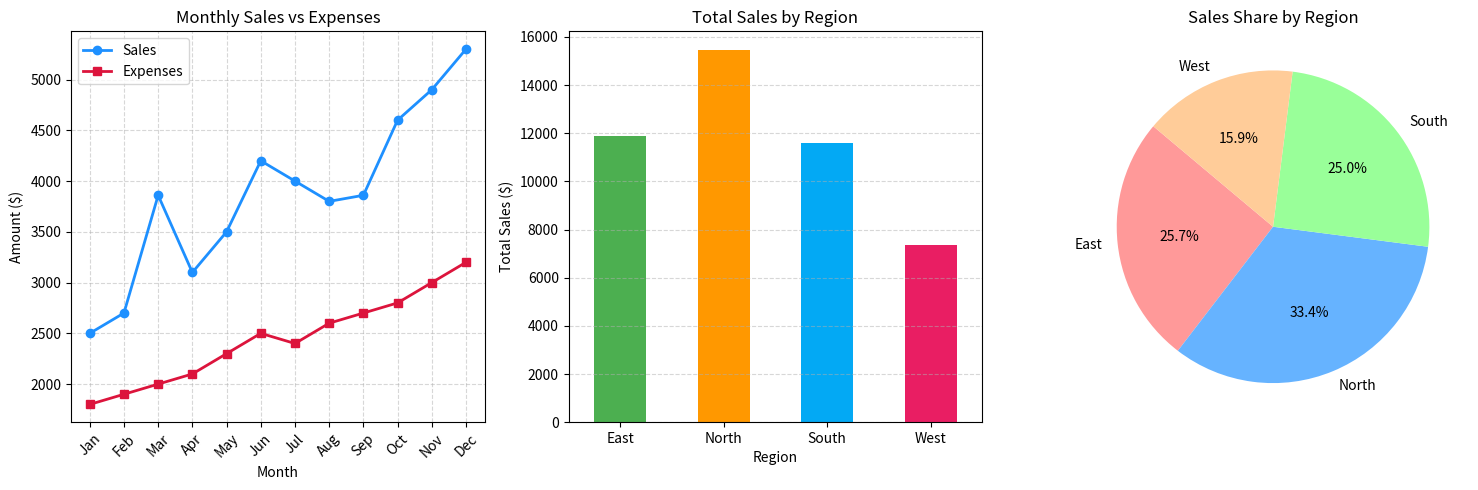

Write the Python code that produced this figure.
import matplotlib.pyplot as plt
import numpy as np
import pandas as pd

# --- OBJECTIVE 1 & 2: Load and Explore Dataset ---
# Creating a sample monthly sales dataset with some missing (NaN) values
data = {
    "Month": [
        "Jan",
        "Feb",
        "Mar",
        "Apr",
        "May",
        "Jun",
        "Jul",
        "Aug",
        "Sep",
        "Oct",
        "Nov",
        "Dec",
    ],
    "Sales": [
        2500,
        2700,
        np.nan,
        3100,
        3500,
        4200,
        4000,
        3800,
        np.nan,
        4600,
        4900,
        5300,
    ],
    "Expenses": [
        1800,
        1900,
        2000,
        2100,
        2300,
        2500,
        2400,
        2600,
        2700,
        2800,
        3000,
        3200,
    ],
    "Region": [
        "North",
        "South",
        "North",
        "East",
        "West",
        "East",
        "South",
        "North",
        "West",
        "East",
        "South",
        "North",
    ],
}

df = pd.DataFrame(data)

print("--- 1. Initial Dataset Overview ---")
print(df.head(10))
print("\nDataset Information:")
print(df.info())


# --- OBJECTIVE 3: Data Cleaning & Analysis ---
# Fill missing Sales values with the average (mean) sales
mean_sales = df["Sales"].mean()
df["Sales"] = df["Sales"].fillna(mean_sales)
print(f"\n--- Cleaned Data (Missing Sales filled with {mean_sales:.2f}) ---")

# Calculate Profit
df["Profit"] = df["Sales"] - df["Expenses"]

print("\n--- Summary Statistics ---")
print(df.describe())

# Group analysis: Total sales by Region
region_sales = df.groupby("Region")["Sales"].sum()
print("\n--- Total Sales by Region ---")
print(region_sales)


# --- OBJECTIVE 4: Data Visualization using Matplotlib ---
plt.figure(figsize=(15, 5))

# 1. Line Chart: Sales vs Expenses over time
plt.subplot(1, 3, 1)
plt.plot(
    df["Month"],
    df["Sales"],
    marker="o",
    color="dodgerblue",
    label="Sales",
    linewidth=2,
)
plt.plot(
    df["Month"],
    df["Expenses"],
    marker="s",
    color="crimson",
    label="Expenses",
    linewidth=2,
)
plt.title("Monthly Sales vs Expenses")
plt.xlabel("Month")
plt.ylabel("Amount ($)")
plt.xticks(rotation=45)
plt.legend()
plt.grid(True, linestyle="--", alpha=0.5)

# 2. Bar Chart: Total Sales by Region
plt.subplot(1, 3, 2)
region_sales.plot(kind="bar", color=["#4CAF50", "#FF9800", "#03A9F4", "#E91E63"])
plt.title("Total Sales by Region")
plt.xlabel("Region")
plt.ylabel("Total Sales ($)")
plt.xticks(rotation=0)
plt.grid(axis="y", linestyle="--", alpha=0.5)

# 3. Pie Chart: Sales Share by Region
plt.subplot(1, 3, 3)
region_sales.plot(
    kind="pie",
    autopct="%1.1f%%",
    startangle=140,
    colors=["#ff9999", "#66b3ff", "#99ff99", "#ffcc99"],
)
plt.title("Sales Share by Region")
plt.ylabel("")  # Remove default y-label

plt.tight_layout()
plt.show()
